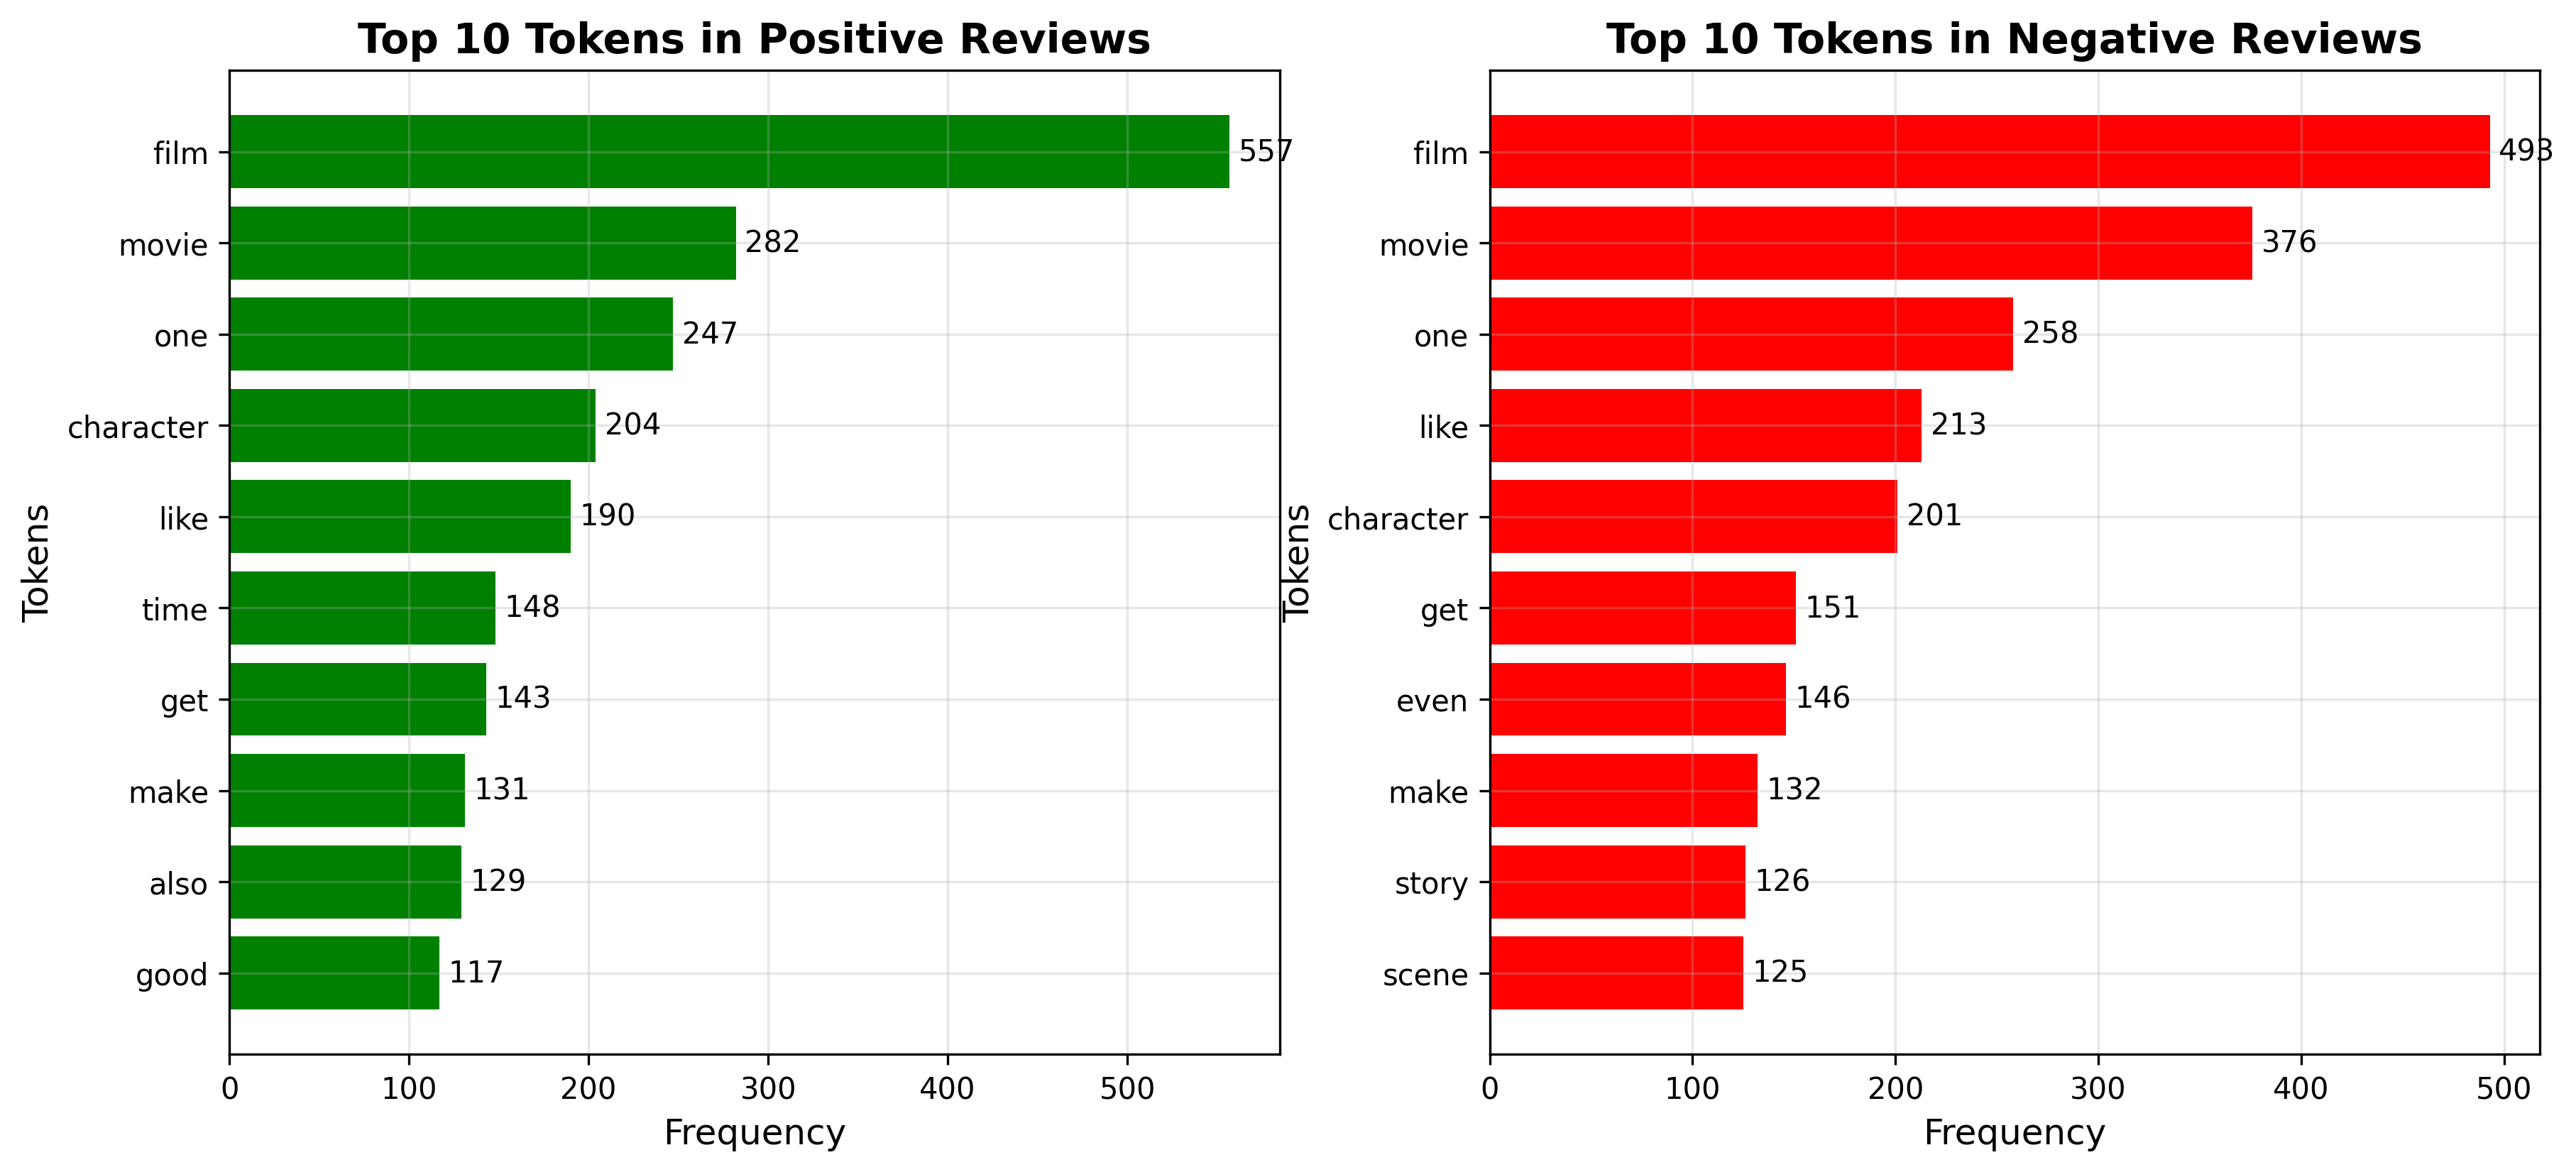

The file beside this chart, header and first rows:
category, word, frequency
pos, film, 557
pos, movie, 282
pos, one, 247
pos, character, 204
pos, like, 190
pos, time, 148
pos, get, 143
pos, make, 131
pos, also, 129
pos, good, 117
neg, film, 493
neg, movie, 376
neg, one, 258
neg, like, 213
neg, character, 201
neg, get, 151
neg, even, 146
neg, make, 132
neg, story, 126
neg, scene, 125
